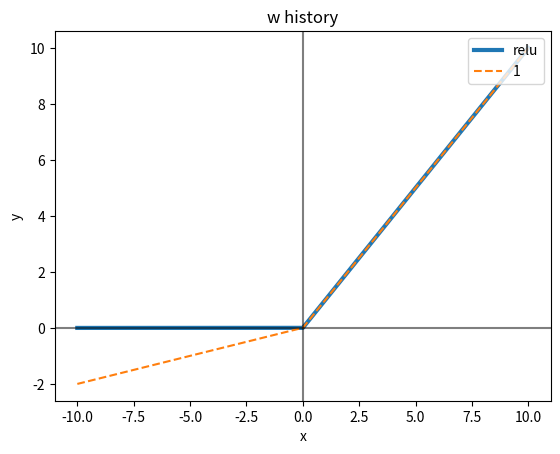

This figure's Python source:
from numpy import *
import math
import matplotlib.pyplot as plt
import numpy as np



x = np.linspace(-10,10,10000)
fig, ax = plt.subplots()

ax.plot(x, np.maximum(np.zeros(len(x)),x),label="relu",linewidth=3)
lrelu=x.copy()
for i in range(len(x)):
	if lrelu[i]<0:
		lrelu[i]=lrelu[i]*0.2
ax.plot(x, lrelu,label="1",linestyle="--")


ax.axhline(y=0, color='k',alpha=0.5)
ax.axvline(x=0, color='k',alpha=0.5)
legend = ax.legend(loc='upper right')
plt.xlabel("x")
plt.ylabel("y")
plt.title("w history")
plt.show()